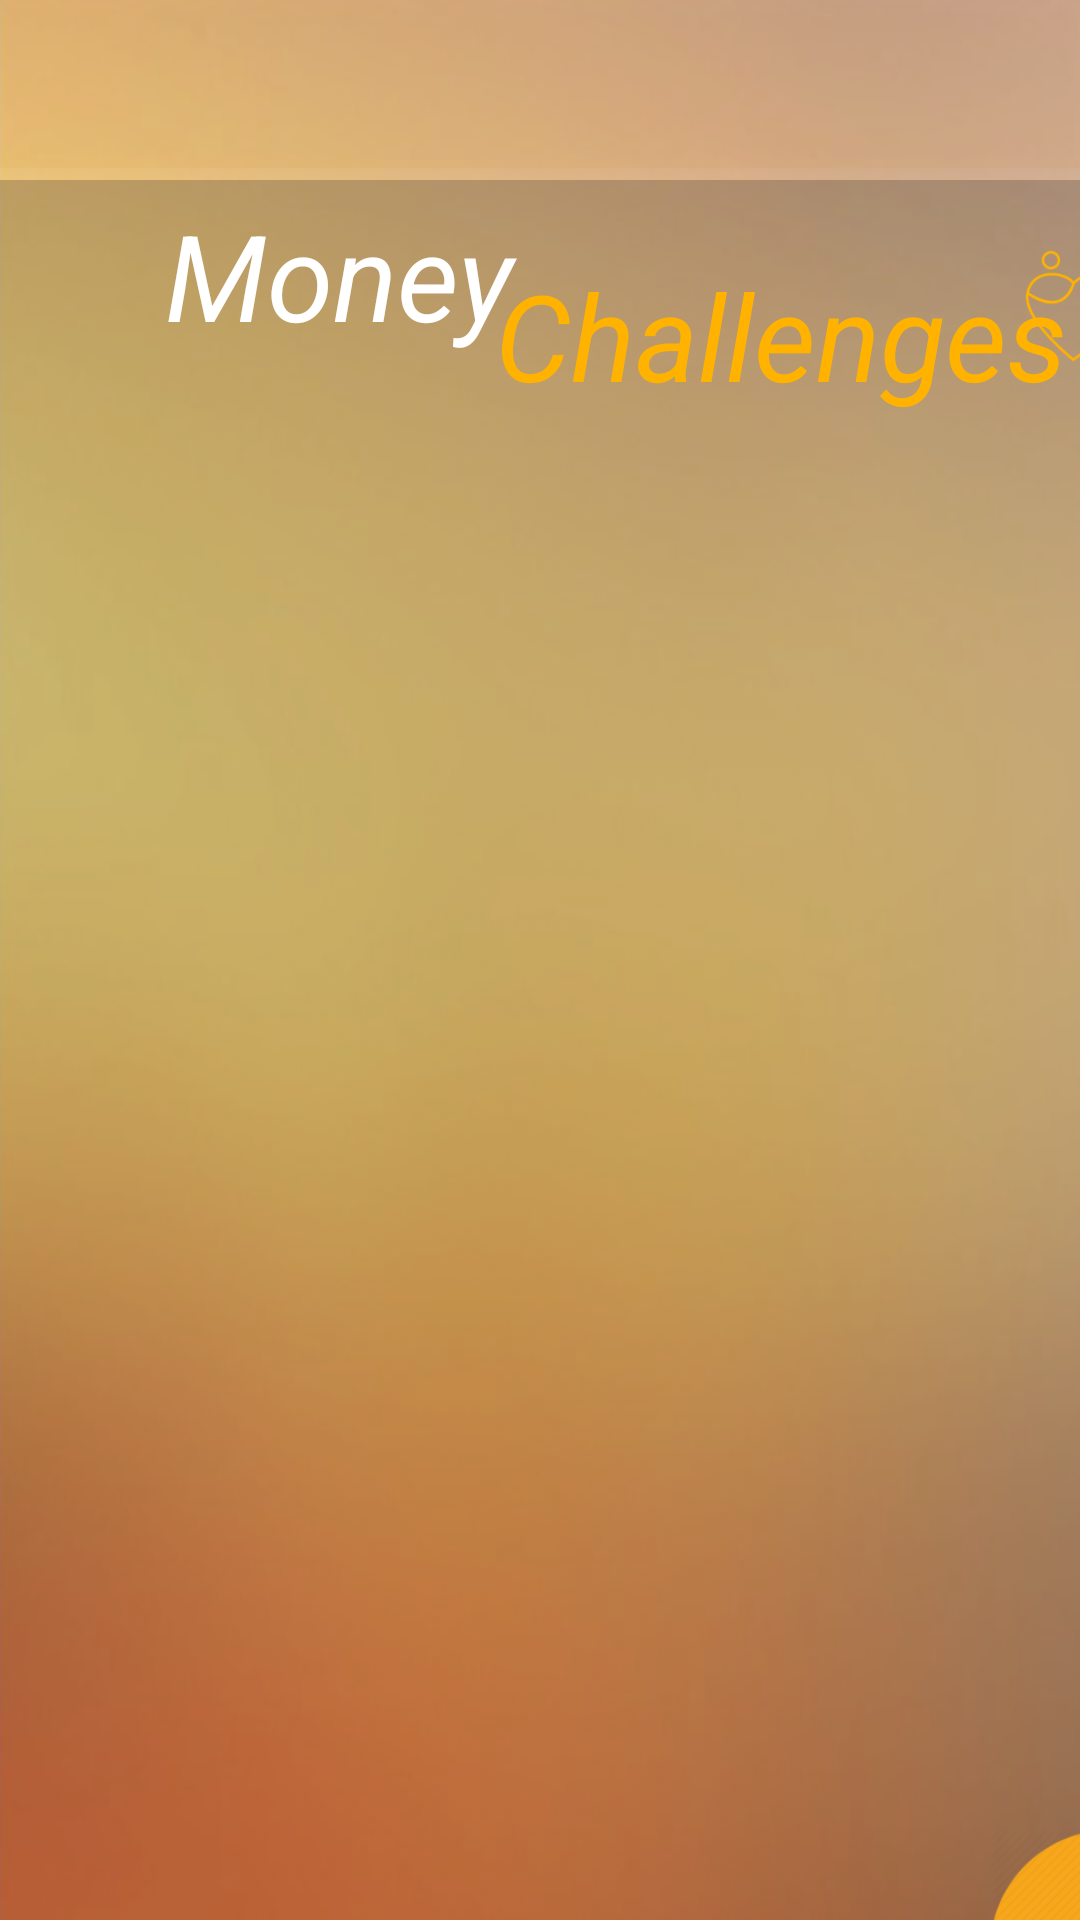

Reconstruct the res/layout file that produces this screen, plus the resources it refers to.
<!-- AndroidManifest.xml: application theme AppTheme -->
<!-- res/layout/activity_liste_challanges.xml -->
<?xml version="1.0" encoding="utf-8"?>
<RelativeLayout xmlns:android="http://schemas.android.com/apk/res/android"
    xmlns:app="http://schemas.android.com/apk/res-auto"
    xmlns:tools="http://schemas.android.com/tools"
    android:layout_width="match_parent"
    android:layout_height="match_parent"
    tools:context=".Activity.SignupActivity"
    android:background="@drawable/bac_foreground">
    <include
        android:id="@+id/toolbar"
        layout="@layout/toolbar"/>
<RelativeLayout
    android:layout_width="wrap_content"
    android:layout_height="wrap_content"
    android:layout_marginTop="60dp">
    <FrameLayout
        android:layout_width="match_parent"
        android:layout_height="match_parent"
        android:background="@drawable/bgrect">
        <TextView
            android:id="@+id/TYPE"
            android:layout_width="match_parent"
            android:layout_height="80dp"
            android:layout_marginTop="5dp"
            android:text="Money"
            android:layout_marginLeft="55dp"
            android:textColor="@color/white"
            android:textSize="40dp"
            android:textStyle="italic"
            app:fontFamily="@font/fjalla_one"/>
        <TextView
            android:layout_width="match_parent"
            android:layout_height="80dp"
            android:layout_marginTop="25dp"
            android:text="Challenges"
            android:layout_marginLeft="165dp"
            android:textColor="#FFB300"
            android:textSize="40dp"
            android:textStyle="italic"
            app:fontFamily="@font/fjalla_one"/>
        <Button
            android:layout_width="80dp"
            android:layout_height="80dp"
            android:layout_marginLeft="320dp"
            android:background="@mipmap/mylogo_foreground"/>


        <androidx.recyclerview.widget.RecyclerView
            android:layout_marginTop="130dp"
            android:id="@+id/recycler"
            android:layout_width="match_parent"
            android:layout_height="533dp"
            android:layout_weight="3"

            />
        <Button
            android:id="@+id/add"
            android:layout_width="120dp"
            android:layout_height="120dp"
            android:layout_marginLeft="310dp"
            android:layout_marginTop="530dp"
            android:background="@mipmap/add_foreground"/>

    </FrameLayout>
</RelativeLayout>
</RelativeLayout>
<!-- res/layout/toolbar.xml (included above) -->
<?xml version="1.0" encoding="utf-8"?>

<androidx.appcompat.widget.Toolbar xmlns:android="http://schemas.android.com/apk/res/android"
    android:layout_width="match_parent"
    android:layout_height="wrap_content"
    xmlns:app="http://schemas.android.com/apk/res-auto"
    android:background="#10cc7a00"
    android:elevation="4dp"
    android:theme="@style/ThemeOverlay.AppCompat.Dark.ActionBar"
    app:popupTheme="@style/ThemeOverlay.AppCompat.Light">

</androidx.appcompat.widget.Toolbar>
<!-- resources referenced by this layout -->
<resources>
  <!-- drawable bac_foreground: png bitmap (drawable-mdpi, 85012 bytes) -->
  <!-- drawable bgrect (drawable) -->
  <?xml version="1.0" encoding="utf-8"?>
  <shape xmlns:android="http://schemas.android.com/apk/res/android"
      android:shape="rectangle">
      <gradient
          android:startColor="#3000"
          android:endColor="#3000"
          android:angle="90" />
  </shape>
  <!-- mipmap add_foreground: png bitmap (mipmap-hdpi, 4676 bytes) -->
  <!-- mipmap mylogo_foreground: png bitmap (mipmap-hdpi, 3109 bytes) -->
  <style name="AppTheme" parent="Theme.AppCompat.Light.NoActionBar">
          
          <item name="colorPrimary">@color/colorPrimary</item>
          <item name="colorPrimaryDark">@color/colorPrimaryDark</item>
          <item name="colorAccent">@color/colorAccent</item>
  
  
          <item name="android:windowFullscreen">true</item>
          <item name="android:windowNoTitle">true</item>
      </style>
  <color name="colorPrimary">#3F51B5</color>
  <color name="colorPrimaryDark">#303F9F</color>
  <color name="colorAccent">#1b5e20</color>
  <!-- not gathered from this repository: default colours our renderer supplied (Android Studio template values) -->
  <color name="white">#FFFFFFFF</color>
</resources>
